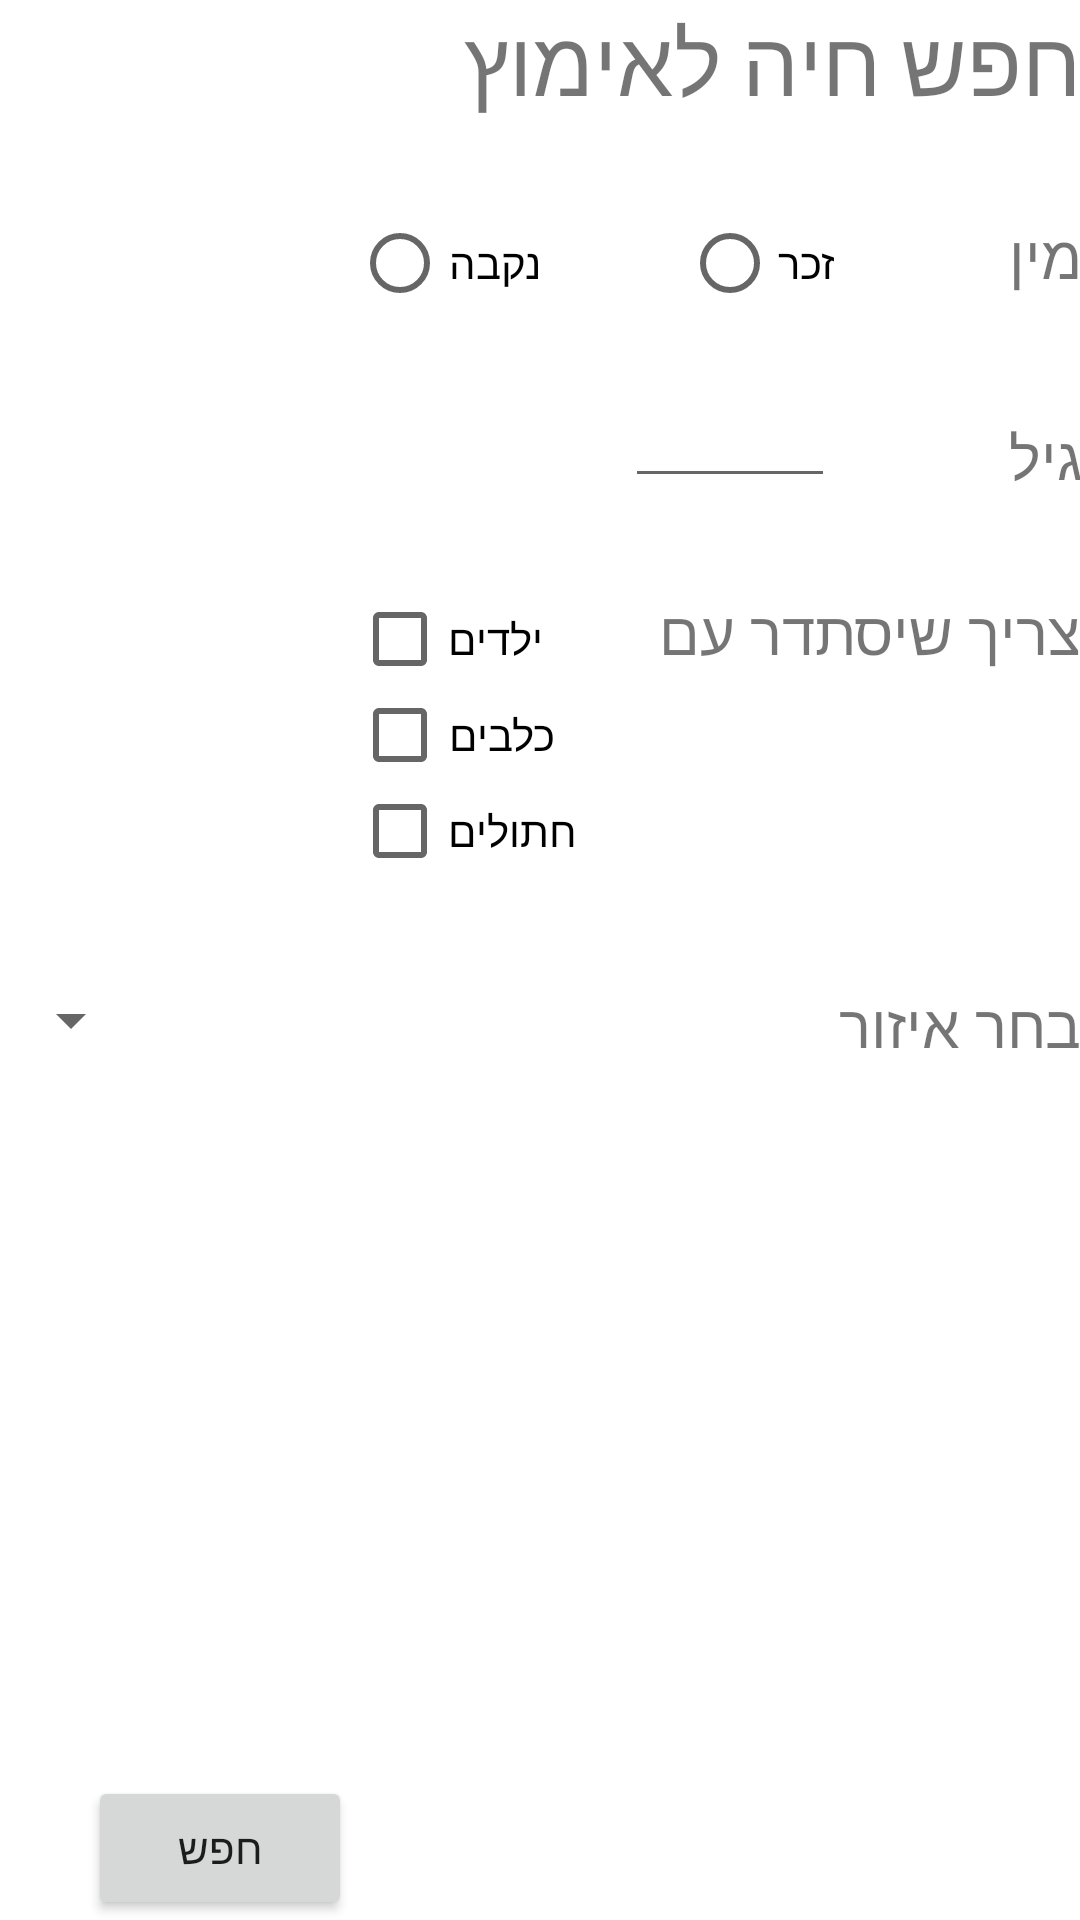

This screen was rendered from an Android layout file. Write that file and the resources it references.
<!-- AndroidManifest.xml: application theme AppTheme -->
<!-- res/layout/activity_adopt_search.xml -->
<?xml version="1.0" encoding="utf-8"?>
<RelativeLayout xmlns:android="http://schemas.android.com/apk/res/android"
    xmlns:tools="http://schemas.android.com/tools"
    android:layout_width="match_parent"
    android:layout_height="match_parent"
    android:paddingBottom="@dimen/activity_vertical_margin"
    android:paddingLeft="@dimen/activity_horizontal_margin"
    android:paddingRight="@dimen/activity_horizontal_margin"
    android:paddingTop="@dimen/activity_vertical_margin"
    tools:context=".AdoptSearchActivity"
    android:background="#FFFFFF">


    <TextView
        android:layout_width="wrap_content"
        android:layout_height="wrap_content"
        android:text="חפש חיה לאימוץ"
        android:id="@+id/tvTitle"
        android:textSize="30dp"
        android:layout_alignParentTop="true"
        android:layout_alignParentEnd="true" />

    <TextView
        android:layout_width="wrap_content"
        android:layout_height="wrap_content"
        android:text="מין"
        android:textSize="20dp"
        android:id="@+id/tvGender"
        android:layout_below="@+id/tvTitle"
        android:layout_alignParentEnd="true"
        android:layout_marginTop="31dp" />

    <RadioButton
        android:layout_width="wrap_content"
        android:layout_height="wrap_content"
        android:text="זכר"
        android:id="@+id/rbMale"
        android:layout_alignTop="@+id/tvGender"
        android:layout_toStartOf="@+id/tvGender"
        android:layout_marginEnd="58dp"
        android:onClick="onClickGender"/>

    <RadioButton
        android:layout_width="wrap_content"
        android:layout_height="wrap_content"
        android:text="נקבה"
        android:id="@+id/rbFemale"
        android:layout_alignTop="@+id/rbMale"
        android:layout_toStartOf="@+id/rbMale"
        android:layout_marginEnd="47dp"
        android:onClick="onClickGender"/>

    <TextView
        android:layout_width="wrap_content"
        android:layout_height="wrap_content"
        android:text="גיל"
        android:textSize="20dp"
        android:layout_below="@+id/rbMale"
        android:layout_alignParentEnd="true"
        android:layout_marginTop="35dp"
        android:id="@+id/textView2" />

    <EditText
        android:layout_width="70dp"
        android:layout_height="wrap_content"
        android:inputType="number"
        android:ems="10"
        android:id="@+id/etAge"
        android:layout_alignBottom="@+id/textView2"
        android:layout_alignEnd="@+id/rbMale" />

    <TextView
        android:layout_width="wrap_content"
        android:layout_height="wrap_content"
        android:text="צריך שיסתדר עם"
        android:textSize="20dp"
        android:layout_below="@+id/textView2"
        android:layout_alignParentEnd="true"
        android:layout_marginTop="31dp"
        android:id="@+id/textView3" />

    <CheckBox
        android:layout_width="wrap_content"
        android:layout_height="wrap_content"
        android:text="ילדים"
        android:id="@+id/cbKids"
        android:layout_alignTop="@+id/textView3"
        android:layout_alignStart="@+id/rbFemale" />

    <CheckBox
        android:layout_width="wrap_content"
        android:layout_height="wrap_content"
        android:text="כלבים"
        android:id="@+id/cbDogs"
        android:layout_below="@+id/cbKids"
        android:layout_alignStart="@+id/cbKids" />

    <CheckBox
        android:layout_width="wrap_content"
        android:layout_height="wrap_content"
        android:text="חתולים"
        android:id="@+id/cbCats"
        android:layout_below="@+id/cbDogs"
        android:layout_alignStart="@+id/cbDogs" />

    <TextView
        android:layout_width="wrap_content"
        android:layout_height="wrap_content"
        android:text="בחר איזור"
        android:textSize="20dp"
        android:id="@+id/tvArea"
        android:layout_marginTop="35dp"
        android:layout_below="@+id/cbCats"
        android:layout_alignParentEnd="true" />

    <Spinner
        android:layout_width="wrap_content"
        android:layout_height="wrap_content"
        android:id="@+id/spinner"
        android:layout_alignTop="@+id/tvArea"
        android:layout_alignParentStart="true" />

    <Button
        android:layout_width="wrap_content"
        android:layout_height="wrap_content"
        android:text="חפש"
        android:id="@+id/button"
        android:layout_alignParentBottom="true"
        android:layout_toStartOf="@+id/rbFemale"
        android:clickable="true"
        android:onClick="onClickSearch" />

</RelativeLayout>
<!-- resources referenced by this layout -->
<resources>
  <style name="AppTheme" parent="Theme.AppCompat.Light.DarkActionBar">
          
  
      </style>
</resources>
